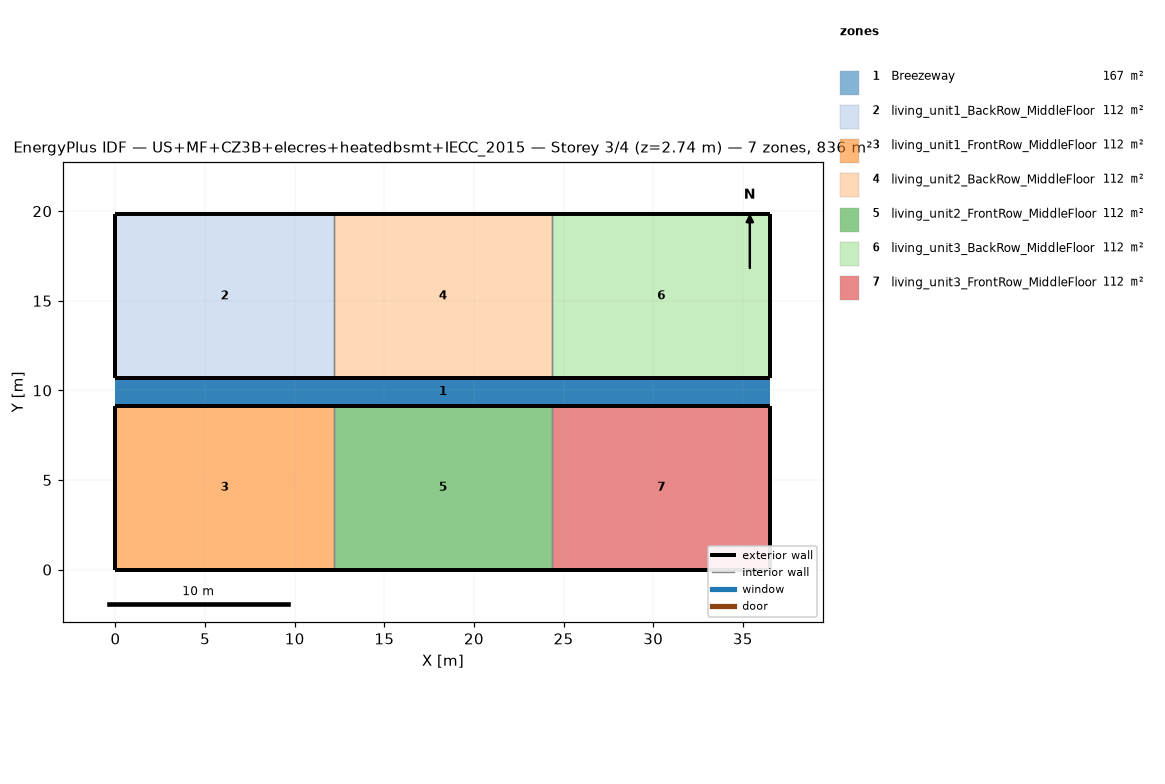
=== STOREY PLAN SPEC (per zone: floor XY polygon, exterior-wall plan segments, windows/doors) ===
zone 1: Breezeway  (167.0 m²)
  floor: (36.54, 9.16) (0.00, 9.16) (0.00, 10.68) (36.54, 10.68)
  floor: (36.54, 9.16) (0.00, 9.16) (0.00, 10.68) (36.54, 10.68)
  floor: (36.54, 9.16) (0.00, 9.16) (0.00, 10.68) (36.54, 10.68)
zone 2: living_unit1_BackRow_MiddleFloor  (111.5 m²)
  floor: (12.18, 10.68) (0.00, 10.68) (0.00, 19.84) (12.18, 19.84)
  exterior wall: (0.00, 10.68) – (12.18, 10.68)  [12.2 m]
  exterior wall: (12.18, 19.84) – (0.00, 19.84)  [12.2 m]
  exterior wall: (0.00, 19.84) – (0.00, 10.68)  [9.2 m]
  interior walls: 1
zone 3: living_unit1_FrontRow_MiddleFloor  (111.5 m²)
  floor: (12.18, 0.00) (0.00, 0.00) (0.00, 9.16) (12.18, 9.16)
  exterior wall: (0.00, 0.00) – (12.18, 0.00)  [12.2 m]
  exterior wall: (12.18, 9.16) – (0.00, 9.16)  [12.2 m]
  exterior wall: (0.00, 9.16) – (0.00, 0.00)  [9.2 m]
  interior walls: 1
zone 4: living_unit2_BackRow_MiddleFloor  (111.5 m²)
  floor: (24.36, 10.68) (12.18, 10.68) (12.18, 19.84) (24.36, 19.84)
  exterior wall: (12.18, 10.68) – (24.36, 10.68)  [12.2 m]
  exterior wall: (24.36, 19.84) – (12.18, 19.84)  [12.2 m]
  interior walls: 2
zone 5: living_unit2_FrontRow_MiddleFloor  (111.5 m²)
  floor: (24.36, 0.00) (12.18, 0.00) (12.18, 9.16) (24.36, 9.16)
  exterior wall: (12.18, 0.00) – (24.36, 0.00)  [12.2 m]
  exterior wall: (24.36, 9.16) – (12.18, 9.16)  [12.2 m]
  interior walls: 2
zone 6: living_unit3_BackRow_MiddleFloor  (111.5 m²)
  floor: (36.54, 10.68) (24.36, 10.68) (24.36, 19.84) (36.54, 19.84)
  exterior wall: (24.36, 10.68) – (36.54, 10.68)  [12.2 m]
  exterior wall: (36.54, 10.68) – (36.54, 19.84)  [9.2 m]
  exterior wall: (36.54, 19.84) – (24.36, 19.84)  [12.2 m]
  interior walls: 1
zone 7: living_unit3_FrontRow_MiddleFloor  (111.5 m²)
  floor: (36.54, 0.00) (24.36, 0.00) (24.36, 9.16) (36.54, 9.16)
  exterior wall: (24.36, 0.00) – (36.54, 0.00)  [12.2 m]
  exterior wall: (36.54, 0.00) – (36.54, 9.16)  [9.2 m]
  exterior wall: (36.54, 9.16) – (24.36, 9.16)  [12.2 m]
  interior walls: 1

=== DERIVED (storey summary) ===
Building: US+MF+CZ3B+elecres+heatedbsmt+IECC_2015
Storey: 3 of 4  (floor level z = 2.74 m)
Storey gross floor area: 836.2 m²
Zones on this storey: 7
  - Breezeway: floor 167.0 m²
  - living_unit1_BackRow_MiddleFloor: floor 111.5 m²; exterior wall 33.5 m (86.9 m²); WWR 0.0%
  - living_unit1_FrontRow_MiddleFloor: floor 111.5 m²; exterior wall 33.5 m (86.9 m²); WWR 0.0%
  - living_unit2_BackRow_MiddleFloor: floor 111.5 m²; exterior wall 24.4 m (63.1 m²); WWR 0.0%
  - living_unit2_FrontRow_MiddleFloor: floor 111.5 m²; exterior wall 24.4 m (63.1 m²); WWR 0.0%
  - living_unit3_BackRow_MiddleFloor: floor 111.5 m²; exterior wall 33.5 m (86.9 m²); WWR 0.0%
  - living_unit3_FrontRow_MiddleFloor: floor 111.5 m²; exterior wall 33.5 m (86.9 m²); WWR 0.0%
Zone adjacency (shared interzone walls):
  - living_unit1_BackRow_MiddleFloor ↔ living_unit2_BackRow_MiddleFloor
  - living_unit1_FrontRow_MiddleFloor ↔ living_unit2_FrontRow_MiddleFloor
  - living_unit2_BackRow_MiddleFloor ↔ living_unit3_BackRow_MiddleFloor
  - living_unit2_FrontRow_MiddleFloor ↔ living_unit3_FrontRow_MiddleFloor